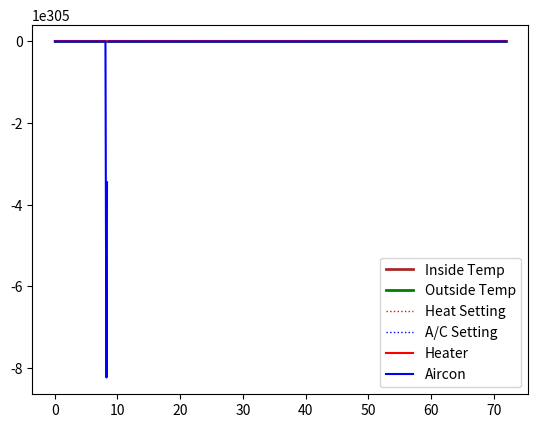

Write the Python code that produced this figure.
#!/usr/bin/env python3

import numpy as np
import matplotlib.pyplot as plt
import math

april_temp_high = 69; 
april_temp_low = 41; 
may_temp_high = 77; 
may_temp_low = 51; 
jun_temp_high = 85; 
jun_temp_low = 60; 

april_days = 30; 
may_days = 31; 
june_days = 30;
april_time_values = np.arange(0, 24*april_days, 5/60); 
may_time_values = np.arange(0, 24*may_days, 5/60); 
june_time_values = np.arange(0, 24*june_days, 5/60); 

#no of days to run simulation
CONST_DAYS = 3; 
#cost per hour to run heat
#calculated at ((1.06 per therm * 13.8 therm) / day) / 24 hours
heating_cost_rate = .613 #dollar/hr
#cost per hour to run air conditioner
#calculated at 4,320 watts / 1,000 -> 4.32 KW/hr * avg KW/hr of 8.72 for VA
ac_cost_rate = .376 #dollar/hr

#five minute time chunks
delta_t = 5/60;
#0-no of days in 5 minute chunks
time_values = np.arange(0, 24*CONST_DAYS, delta_t);
#variable sine wave as outside temperature
#temp swing is the halved value of the difference between high and low
#centered on the high value minus the swing
outside_temp = ((april_temp_high - april_temp_low)/2)*np.sin(2*math.pi/24*time_values) + \
 april_temp_high - ((april_temp_high - april_temp_low)/2);
#heater thermostat settings for normal times
normal_day_heat = np.concatenate([np.repeat(68, int(8 / delta_t)),
                          np.repeat(74, int(8 / delta_t)), 
                          np.repeat(70, int(8 / delta_t))]); 
#heater thermostat settings for vacation times
vacay_day_heat = np.concatenate([np.repeat(55, int(24 / delta_t))]); 
#air conditioner thermostat settings for normal times
normal_day_airc = np.concatenate([np.repeat(82, int(8 / delta_t)),
                          np.repeat(79, int(8 / delta_t)), 
                          np.repeat(79, int(8 / delta_t))]); 
#air conditioner thermostat settings for vacation times
vacay_day_cool = np.concatenate([np.repeat(88, int(24 / delta_t))]); 
#rep the daily settings 
thermostat_heat = np.tile(normal_day_heat, CONST_DAYS); 
thermostat_airc = np.tile(normal_day_airc, CONST_DAYS); 
#rep the vacation settings
vacay_thermo_heat = np.tile(vacay_day_heat, CONST_DAYS); 
vacay_thermo_cool = np.tile(vacay_day_cool, CONST_DAYS); 
#how hard the furnace heats
furnace_rate = 2.0;             # degF/hr
#how hard the a/c cools
aircon_rate = -1.5;            # degF/hr
#level of insulation
house_leakage_factor = .02;     # (degF/hr)/degF
#vector containing if the heater was on
heater_on = np.empty(len(time_values));
#initially set to off
heater_on[0] = False;
#vector containing if the a/c was on
aircon_on = np.empty(len(time_values)); 
#initially set to off
aircon_on[0] = False; 
#stock vector containing the inside temperature of the house
T = np.empty(len(time_values));
#initially 55 degrees in the house
T[0] = 55;
#stock vector containing what's been spent on heat
heat_money = np.empty(len(time_values)); 
#stock vector containing what's been spent on cooling
cool_money = np.empty(len(time_values)); 
#buffer to ensure systems don't rapidly turn on and off
BUFFER = .5;                 # for hysterisis (degF)
#simulation loop
for i in range(1,len(time_values)):
    #if the heater is on
    if heater_on[i-1]:
        #if current temperature - heat setting is greater than buffer
        #82 - 80 > 1
        if T[i-1] - thermostat_heat[i-1] > BUFFER:
            #turn off heater
            heater_on[i] = False;
            #no more furnace heat
            furnace_heat = 0;             # degF/hr
        #if current temperature - heat setting is not greater than buffer
        #81 - 80 = 1 is not greater 1
        else:
            #keep heater on
            heater_on[i] = True;
            #keep pushing out heat
            furnace_heat = furnace_rate;   # degF/hr
    #if the air conditioner is on
    elif aircon_on[i-1]:
        #if current temperature - cooling setting is less than -buffer
        #68 - 70 = -2 < -1
        if T[i-1] - thermostat_airc[i-1] < -BUFFER:
            #turn off a/c
            aircon_on[i] = False;
            #no more cold air
            aircon_cool = 0;
        #if current temperature - coolsing setting is not less than -buffer
        # 69 - 70 = -1 is not less than -1
        else:
            #keep a/c on
            aircon_on[i] = True; 
            #keep pushing out cold air
            aircon_cool = aircon_rate; 
    #if the heater and air conditioner are not on
    else:
        #if it's just too cold
        if T[i-1] - thermostat_heat[i-1] < BUFFER:
            heater_on[i] = True;
            furnace_heat = furnace_rate;   # degF/hr
        #if it's warm enough but not too warm
        elif T[i-1] - thermostat_heat[i-1] > BUFFER and T[i-1] < thermostat_airc[i-1]:
            heater_on[i] = False;
            furnace_heat = 0;              # degF/hr
            aircon_on[i] = False;
            aircon_cool = 0; 
        #if it's just too hot
        elif T[i-1] - thermostat_airc[i-1] > BUFFER:
            aircon_on[i] = True; 
            aircon_cool = aircon_rate; 
    #difference between the inside temperature of the house and outside temperature
    #multiplied by the leakage factor where lower is better
    leakage_rate = (house_leakage_factor * (T[i-1] - outside_temp[i-1]));      # degF/hr
    #if heater is on
    if heater_on[i]:
        #rate is however much heat the furnace is making, minus what's leaking out
        T_prime = furnace_heat - leakage_rate;
        #pay for it
        heat_money[i] = heating_cost_rate * delta_t; 
    #if air is on
    elif aircon_on[i]:
        #rate is however much is cooling, minus what's leaking out/in
        T_prime = aircon_cool - leakage_rate; 
        #pay for it
        cool_money[i] = ac_cost_rate * delta_t; 
    #neither system is on
    else:
        #no productionn of heat or air, so it's just the difference
        T_prime = 0 - leakage_rate; 
    #current temp becomes last temp plus the product of our time value and prime
    T[i] = T[i-1] + T_prime * delta_t;



plt.plot(time_values,T,
    color="brown",
    label="Inside Temp",
    linewidth=2,linestyle="-");
plt.plot(time_values, outside_temp,
    color="green",
    label="Outside Temp",
    linewidth=2,
    linestyle="-");
plt.plot(time_values,thermostat_heat,
    color="red",
    label="Heat Setting",
    linewidth=1,
    linestyle=":");
plt.plot(time_values,thermostat_airc,
    color="blue",
    label="A/C Setting",
    linewidth=1,
    linestyle=":");
plt.plot(time_values,5*heater_on,
    color="red",
    label="Heater");
plt.plot(time_values,10*aircon_on, 
    color="blue", 
    label="Aircon");
plt.legend();
plt.show();

print("The heater was on about " + 
    str(np.round(heater_on.mean() * 100, 2)) +
    "% of the day.");
print("The a/c was on about " + 
    str(np.round(aircon_on.mean() * 100, 2)) +
    "% of the day.");
print("Simulation generated a total of $" +
	str(np.round(heat_money.sum(), 2)) +
	" in heating costs."); 
print("Simulation generated a total of $" +
	str(np.round(cool_money.sum(), 2)) +
	" in cooling costs."); 